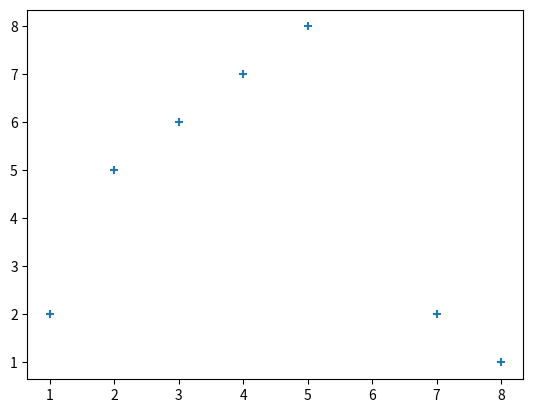

Reproduce this figure in Python.
import matplotlib.pyplot as plt
import numpy as np
a = [1, 2, 3, 4, 5, 7, 8]
b = [2, 5, 6, 7, 8, 2, 1]
plt.scatter(a, b, marker='+')
plt.show()
